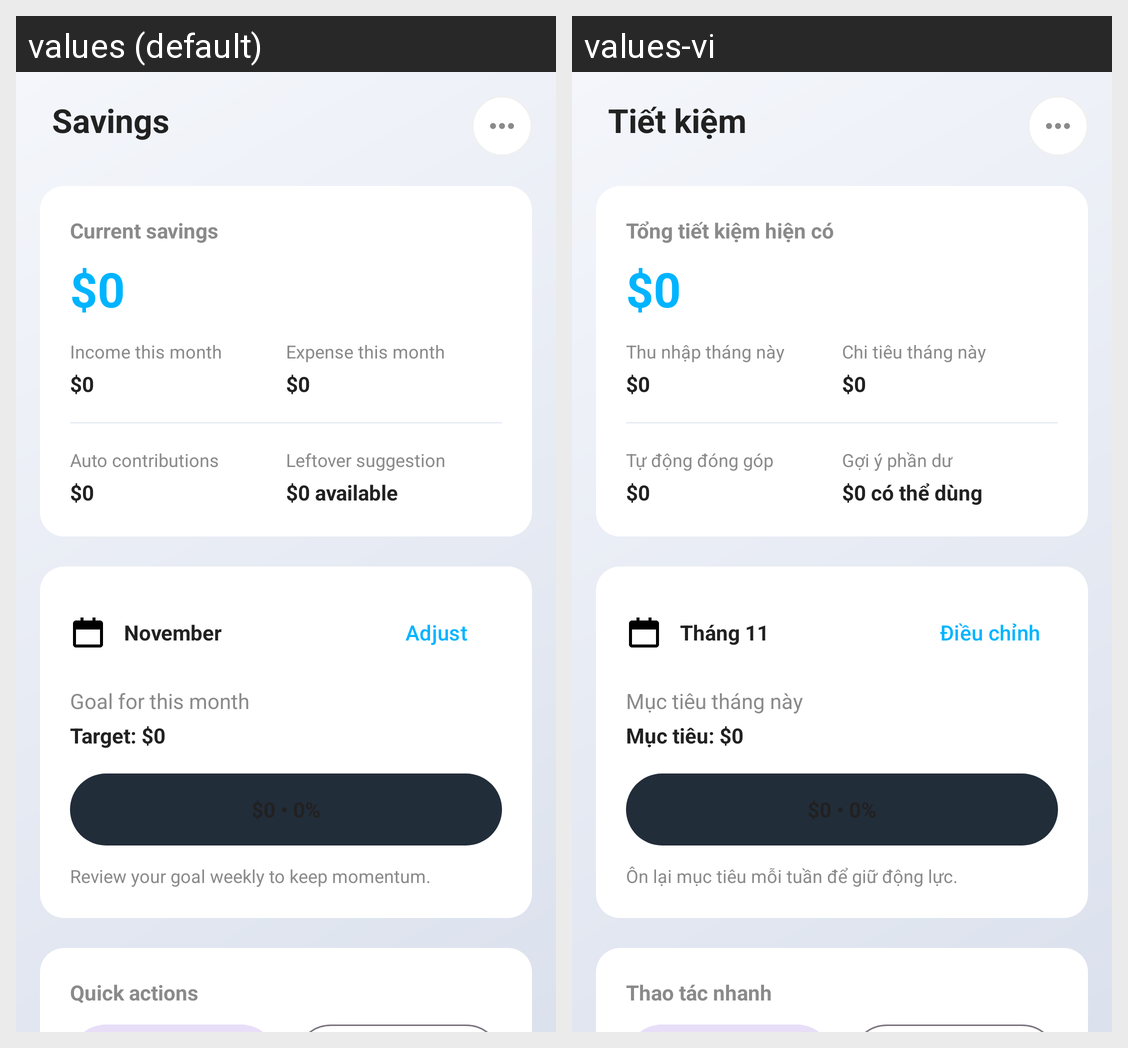

For this localized Android screen grid, give each drawn string resource with its value in every locale shown.
Android screen res/layout/activity_savings.xml rendered under 2 locales, left to right: values (default), values-vi. Device: Nexus 5 (rendered at 1080×1920; each locale shown at half size, 540×960, under a caption strip naming it); theme Theme.PersonalFinancialManagement.
Strings drawn on this screen, with the default value and each locale's value (text and hints the layout hard-codes, and strings that could not be matched under every locale, appear in the picture but are not listed):

savings_title
  values: Savings
  values-vi: Tiết kiệm

savings_current_total
  values: Current savings
  values-vi: Tổng tiết kiệm hiện có

savings_amount_placeholder
  values: $0
  values-vi: $0

savings_income_label
  values: Income this month
  values-vi: Thu nhập tháng này

savings_expense_label
  values: Expense this month
  values-vi: Chi tiêu tháng này

savings_auto_contrib_label
  values: Auto contributions
  values-vi: Tự động đóng góp

savings_leftover_label
  values: Leftover suggestion
  values-vi: Gợi ý phần dư

savings_leftover_placeholder
  values: $0 available
  values-vi: $0 có thể dùng

savings_month_label
  values: November
  values-vi: Tháng 11

savings_adjust
  values: Adjust
  values-vi: Điều chỉnh

savings_goal_title
  values: Goal for this month
  values-vi: Mục tiêu tháng này

savings_goal_target_placeholder
  values: Target: $0
  values-vi: Mục tiêu: $0

savings_goal_progress_placeholder
  values: $0 • 0%
  values-vi: $0 • 0%

savings_goal_tip
  values: Review your goal weekly to keep momentum.
  values-vi: Ôn lại mục tiêu mỗi tuần để giữ động lực.

savings_quick_actions
  values: Quick actions
  values-vi: Thao tác nhanh
